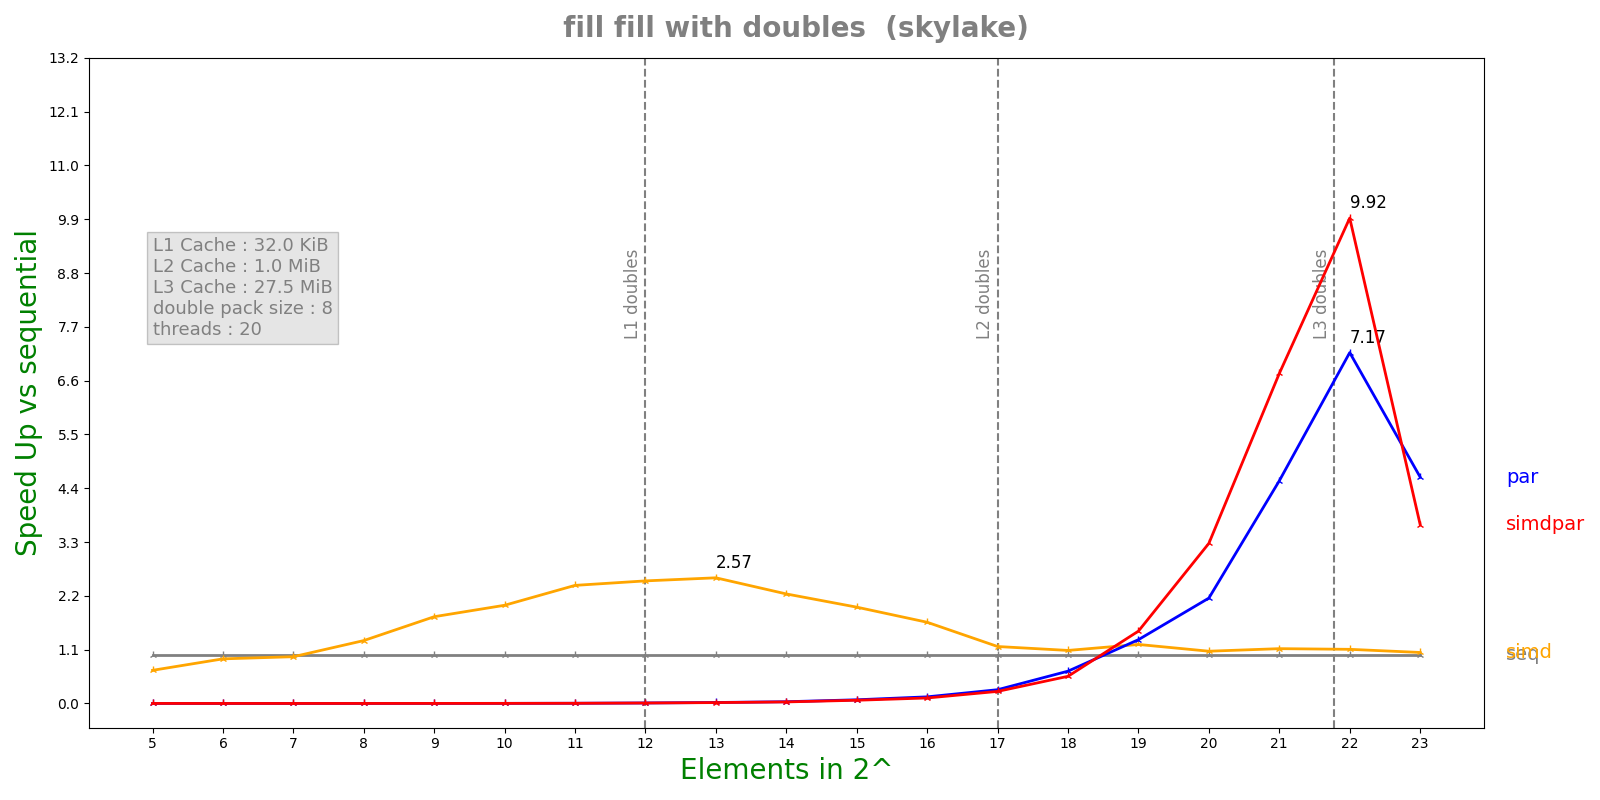

The table this chart was drawn from, first rows:
n, lane, threads, seq, simd, par, simdpar
5, 8, 20, 6.292e-08, 9.286e-08, 7.41022e-05, 7.45323e-05
6, 8, 20, 6.172e-08, 6.766e-08, 0.0001746, 0.0001825
7, 8, 20, 7.66e-08, 8.012e-08, 0.0001774, 0.000184
8, 8, 20, 1.1816e-07, 9.188e-08, 0.0001788, 0.0001888
9, 8, 20, 2.2828e-07, 1.2868e-07, 0.0001743, 0.0001881
10, 8, 20, 3.925e-07, 1.9548e-07, 0.0001803, 0.000196
11, 8, 20, 7.79333e-07, 3.2276e-07, 0.0001841, 0.0001947
12, 8, 20, 1.88425e-06, 7.5184e-07, 0.0001832, 0.0001989
13, 8, 20, 3.73117e-06, 1.45228e-06, 0.0001857, 0.0002068
14, 8, 20, 6.65017e-06, 2.9698e-06, 0.0001878, 0.0002102
15, 8, 20, 1.41873e-05, 7.20458e-06, 0.0001883, 0.0002155
16, 8, 20, 2.56037e-05, 1.54209e-05, 0.0001892, 0.0002277
17, 8, 20, 5.6268e-05, 4.83268e-05, 0.0002, 0.0002281
18, 8, 20, 0.0001296, 0.0001196, 0.0001963, 0.0002335
19, 8, 20, 0.0003508, 0.0002908, 0.0002689, 0.0002371
20, 8, 20, 0.0007638, 0.0007149, 0.0003545, 0.0002333
21, 8, 20, 0.001467, 0.001309, 0.0003223, 0.0002175
22, 8, 20, 0.002849, 0.002574, 0.0003972, 0.0002871
23, 8, 20, 0.005901, 0.005659, 0.001275, 0.001613
